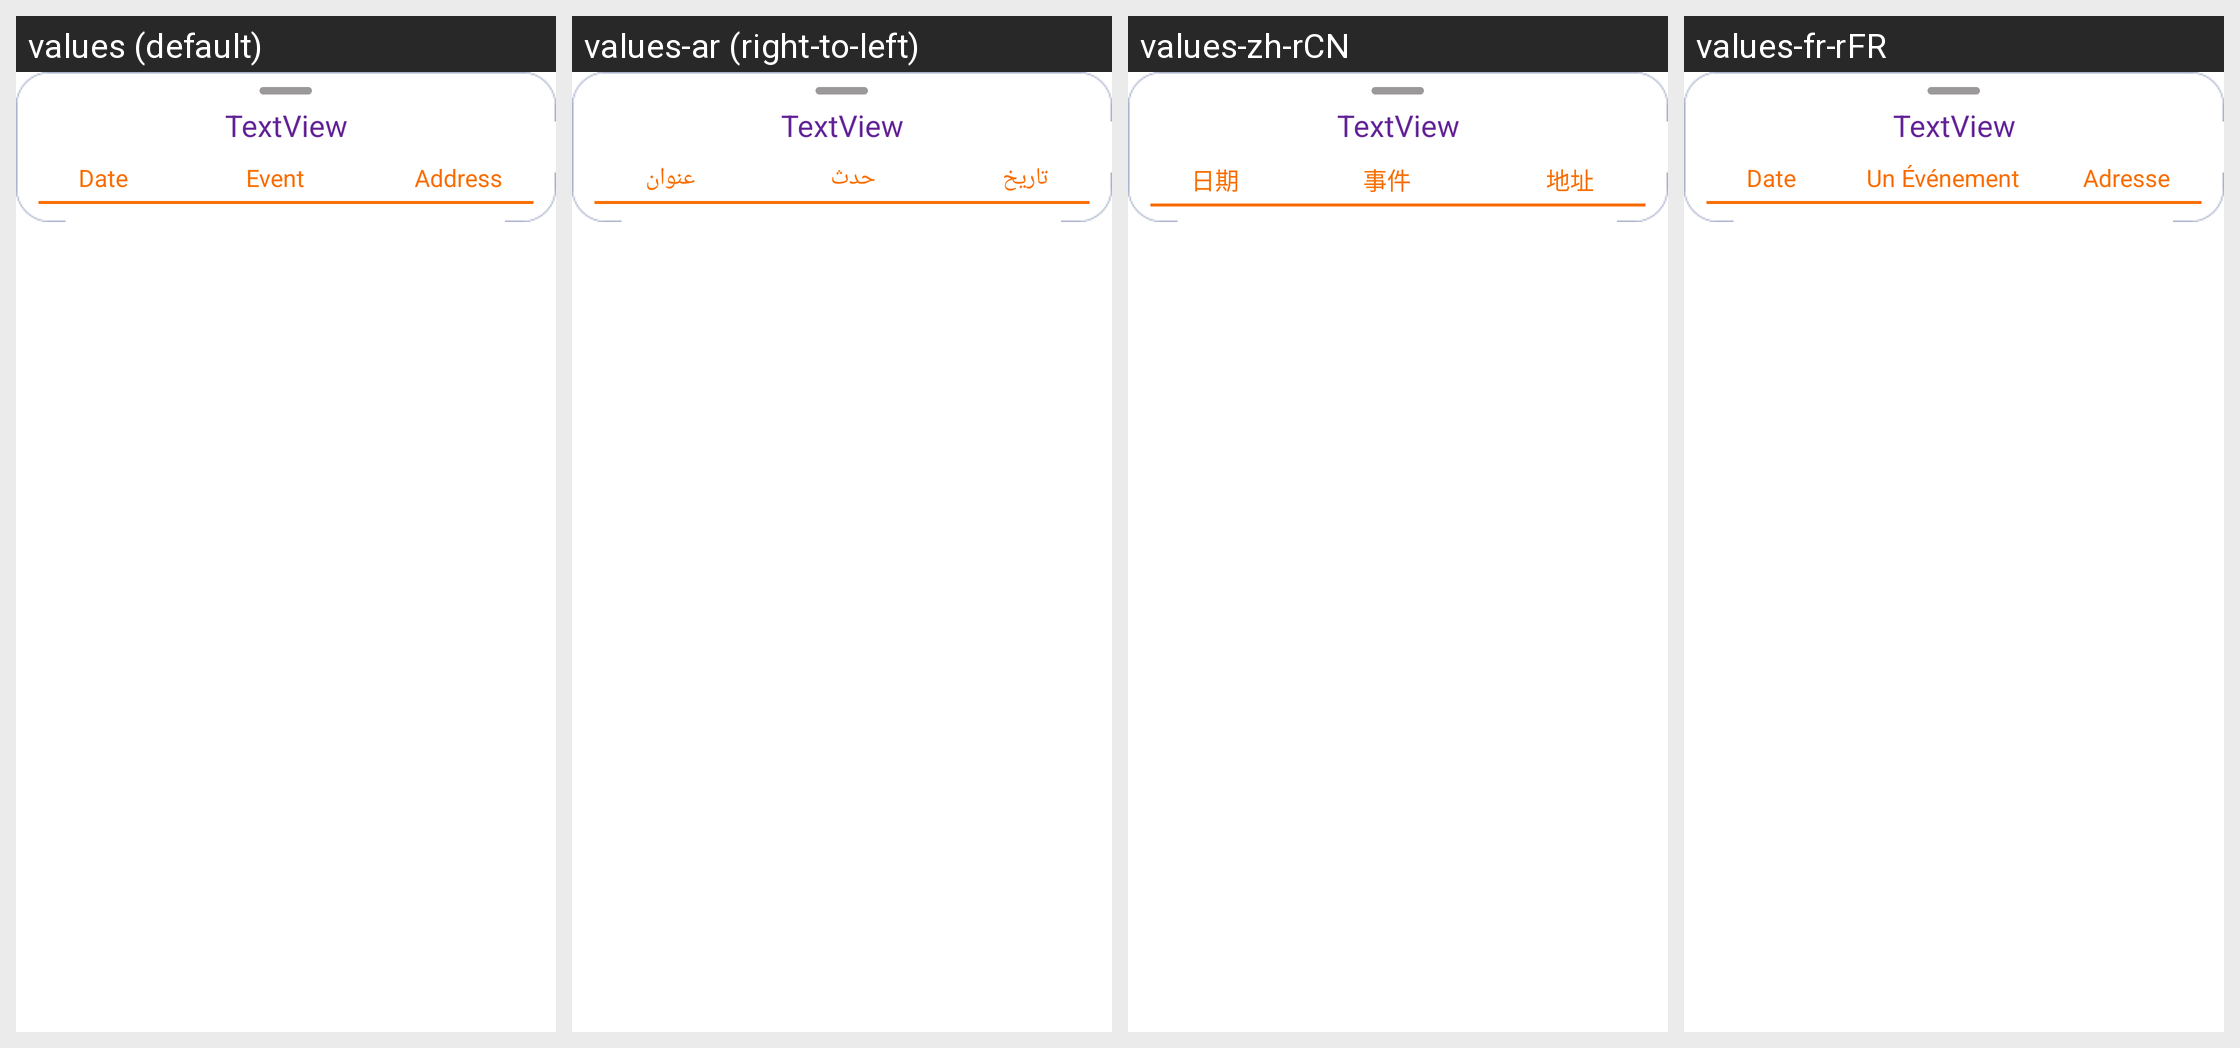

For this localized Android screen grid, give each drawn string resource with its value in every locale shown.
Android screen res/layout/fragment_events.xml rendered under 4 locales, left to right: values (default), values-ar (right-to-left), values-zh-rCN, values-fr-rFR. Device: Nexus 5 (rendered at 1080×1920; each locale shown at half size, 540×960, under a caption strip naming it); theme AppTheme.
Other locales in the repository, not shown: values-es.
Strings drawn on this screen, with the default value and each locale's value (text and hints the layout hard-codes, and strings that could not be matched under every locale, appear in the picture but are not listed):

date
  values: Date
  values-ar: تاريخ
  values-zh-rCN: 日期
  values-fr-rFR: Date

event
  values: Event
  values-ar: حدث
  values-zh-rCN: 事件
  values-fr-rFR: Un Événement

address
  values: Address
  values-ar: عنوان
  values-zh-rCN: 地址
  values-fr-rFR: Adresse
